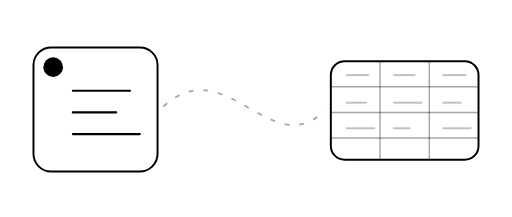
t = 0.00 s
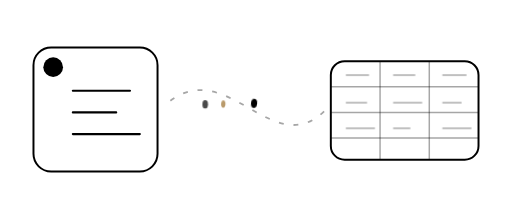
t = 0.75 s
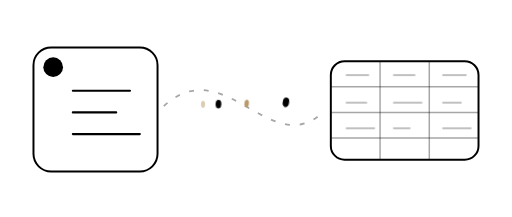
t = 0.95 s
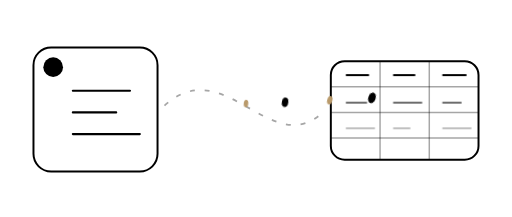
t = 1.44 s
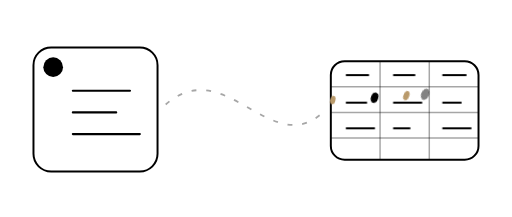
t = 1.96 s
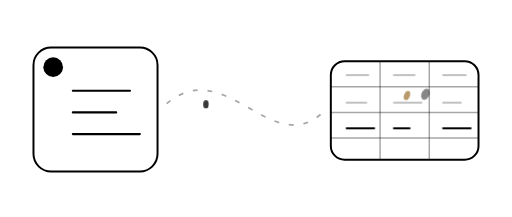
t = 2.47 s

The animated SVG that drew these frames (rendered in a browser with its animation timeline set to each time). Animation: 3 CSS @keyframes rules; one cycle of 2.95 s, repeats indefinitely.

<svg width="520" height="220" viewBox="0 0 520 220" fill="none" xmlns="http://www.w3.org/2000/svg" role="img" aria-label="Data flowing from card to table">
  <style>
    .flow-path { stroke-dasharray: 5 10; animation: dash 1.4s linear infinite; }
    .seed { opacity: 0; animation: moveSeed 2.2s ease-in-out infinite; transform-origin: center; }
    .s2 { animation-delay: .25s; }
    .s3 { animation-delay: .5s; }
    .s4 { animation-delay: .75s; }
    .table-row { animation: rowIn 2.2s ease-in-out infinite; opacity: .25; }
    .r2 { animation-delay: .25s; }
    .r3 { animation-delay: .5s; }
    @keyframes dash { to { stroke-dashoffset: -45; } }
    @keyframes moveSeed {
      0% { opacity: 0; transform: translate(0,0) scale(.7); }
      18% { opacity: 1; }
      78% { opacity: 1; }
      100% { opacity: 0; transform: translate(250px, 24px) scale(1) rotate(24deg); }
    }
    @keyframes rowIn {
      0%, 45% { opacity: .25; }
      65%, 100% { opacity: 1; }
    }
    @media (prefers-reduced-motion: reduce) {
      .flow-path, .seed, .table-row { animation: none; opacity: .8; }
    }
  </style>

  <rect x="34" y="48" width="126" height="126" rx="18" stroke="currentColor" stroke-width="2"/>
  <circle cx="54" cy="68" r="10" fill="currentColor"/>
  <path d="M74 92H132M74 114H118M74 136H142" stroke="currentColor" stroke-width="2.2" stroke-linecap="round"/>

  <rect x="336" y="62" width="150" height="100" rx="14" stroke="currentColor" stroke-width="2"/>
  <path d="M336 88H486M336 114H486M336 140H486" stroke="currentColor" stroke-width="1.5" opacity=".35"/>
  <path d="M386 62V162M436 62V162" stroke="currentColor" stroke-width="1.5" opacity=".35"/>
  <path class="table-row" d="M352 76H374M400 76H421M450 76H473" stroke="currentColor" stroke-width="2" stroke-linecap="round"/>
  <path class="table-row r2" d="M352 104H372M400 104H428M450 104H468" stroke="currentColor" stroke-width="2" stroke-linecap="round"/>
  <path class="table-row r3" d="M352 130H380M400 130H416M450 130H478" stroke="currentColor" stroke-width="2" stroke-linecap="round"/>

  <path class="flow-path" d="M166 108 C228 50 276 166 330 112" stroke="currentColor" stroke-width="1.8" opacity=".35"/>
  <ellipse class="seed" cx="178" cy="104" rx="4" ry="6" fill="currentColor"/>
  <ellipse class="seed s2" cx="178" cy="104" rx="3" ry="5" fill="#B99A6B"/>
  <ellipse class="seed s3" cx="178" cy="104" rx="4" ry="6" fill="currentColor"/>
  <ellipse class="seed s4" cx="178" cy="104" rx="3" ry="5" fill="#B99A6B"/>
</svg>
